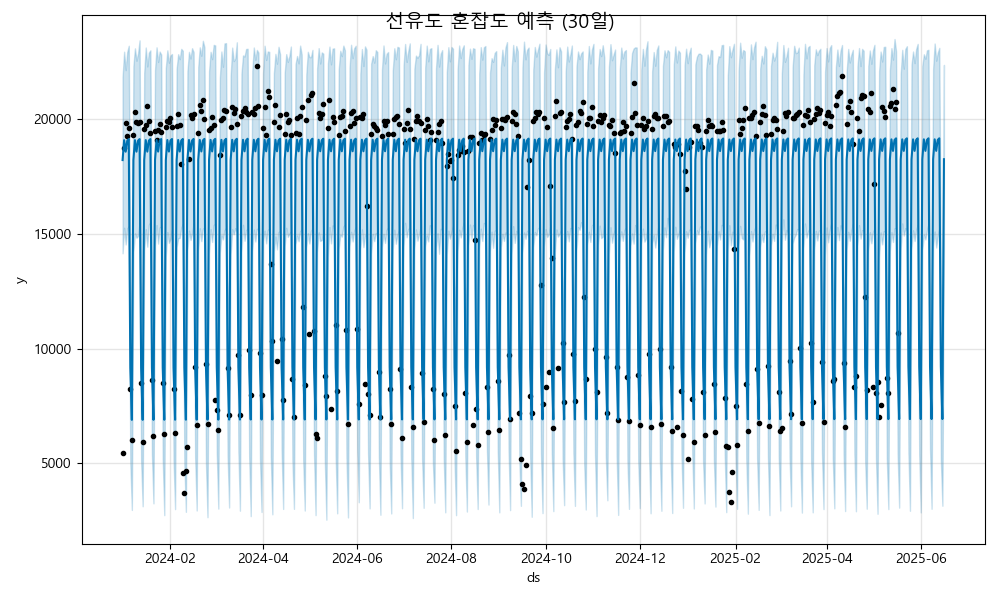

Source data for this figure (header and first rows):
ds, yhat, yhat_lower, yhat_upper
2024-01-01, 18223, 14160, 21849
2024-01-02, 19090, 15274, 22946
2024-01-03, 18588, 14545, 22143
2024-01-04, 19064, 15244, 22933
2024-01-05, 19135, 15339, 23205
2024-01-06, 9180, 5022, 12962
2024-01-07, 6900, 2975, 10615
2024-01-08, 18224, 14208, 22320
2024-01-09, 19091, 15025, 23091
2024-01-10, 18590, 14836, 22551
2024-01-11, 19066, 14914, 22871
2024-01-12, 19137, 15506, 23439
2024-01-13, 9182, 5127, 13044
2024-01-14, 6902, 3135, 10859
2024-01-15, 18226, 14291, 22024
2024-01-16, 19093, 15212, 23128
2024-01-17, 18591, 14447, 22303
2024-01-18, 19067, 15409, 22908
2024-01-19, 19138, 15504, 23005
2024-01-20, 9183, 5400, 13293
2024-01-21, 6903, 3261, 11007
2024-01-22, 18227, 14486, 22141
2024-01-23, 19094, 15389, 23136
2024-01-24, 18593, 14583, 22498
2024-01-25, 19069, 15287, 22951
2024-01-26, 19140, 15315, 22824
2024-01-27, 9185, 5193, 13034
2024-01-28, 6905, 2747, 10874
2024-01-29, 18229, 14046, 22235
2024-01-30, 19096, 15086, 23005
2024-01-31, 18594, 14613, 22466
2024-02-01, 19070, 14772, 22781
2024-02-02, 19141, 15197, 22846
2024-02-03, 9186, 5174, 13261
2024-02-04, 6906, 3010, 11112
2024-02-05, 18230, 14429, 22203
2024-02-06, 19097, 14816, 22836
2024-02-07, 18596, 14825, 22620
2024-02-08, 19072, 15264, 23069
2024-02-09, 19143, 15444, 22985
2024-02-10, 9188, 4985, 13240
2024-02-11, 6908, 2892, 10772
2024-02-12, 18232, 14293, 22089
2024-02-13, 19099, 15147, 22938
2024-02-14, 18597, 14740, 22649
2024-02-15, 19073, 15022, 23098
2024-02-16, 19144, 15459, 22928
2024-02-17, 9189, 5265, 13199
2024-02-18, 6909, 2951, 10933
2024-02-19, 18233, 14292, 22283
2024-02-20, 19100, 15250, 23137
2024-02-21, 18598, 14687, 22768
2024-02-22, 19075, 15214, 23422
2024-02-23, 19146, 15293, 23142
2024-02-24, 9191, 5012, 12802
2024-02-25, 6911, 2658, 10766
2024-02-26, 18235, 14162, 22091
2024-02-27, 19102, 15210, 22941
2024-02-28, 18600, 14653, 22622
2024-02-29, 19076, 15394, 23243
... 473 more rows
